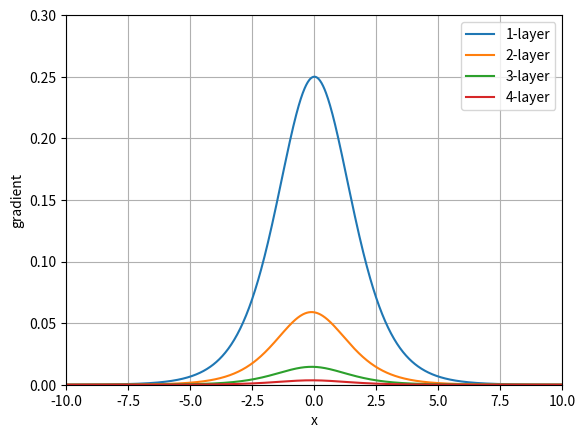

Source code (Python):
import numpy as np
import matplotlib.pyplot as plt

f  = lambda x: 1 / (1 + np.exp(-x))
df = lambda x: f(x) * (1 - f(x))

x = np.linspace(-10, 10, 1000)

plt.plot(x, df(x), label='1-layer')
plt.plot(x, df(f(x))*df(x), label='2-layer')
plt.plot(x, df(df(f(x)))*df(f(x))*df(x), label='3-layer')
plt.plot(x, df(df(df(f(x))))*df(df(f(x)))*df(f(x))*df(x), label='4-layer')
plt.axis((-10, 10, 0, 0.3))
plt.xlabel('x')
plt.ylabel('gradient')
plt.grid()
plt.legend()
plt.show()
